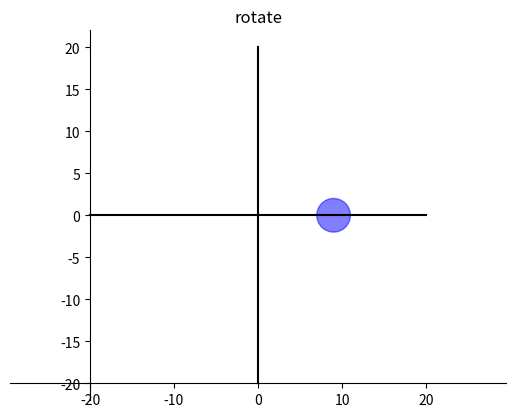

Generate this figure with matplotlib:
import matplotlib.pyplot as plt
from matplotlib.patches import Circle
from numpy import cos, sin, pi

def on_key(event):
    if event.key == 'left':
        rotate_circle(45)

def rotate_circle(angle):
    global circle, large_circle
    large_center = large_circle.center
    small_center = circle.center

    angle_rad = angle * (pi / 180.0)  
    delta_x = small_center[0] - large_center[0]
    delta_y = small_center[1] - large_center[1]
    new_x = large_center[0] + (delta_x * cos(angle_rad) - delta_y * sin(angle_rad))
    new_y = large_center[1] + (delta_x * sin(angle_rad) + delta_y * cos(angle_rad))

    circle.set_center((new_x, new_y))
    plt.draw()

fig, ax = plt.subplots()

ax.spines['left'].set_position(('data', -20))
ax.spines['bottom'].set_position(('data', -20))
ax.spines['right'].set_color('none')
ax.spines['top'].set_color('none')

plt.plot([-20, 20], [0, 0], color='black')  
plt.plot([0, 0], [-20, 20], color='black') 

large_circle = Circle((0, 0), 10, color='white', alpha=0.5)
ax.add_patch(large_circle)

circle = Circle((9, 0), 2, color='blue', alpha=0.5)
ax.add_patch(circle)

fig.canvas.mpl_connect('key_press_event', on_key)

plt.axis('equal')
plt.title('rotate')
plt.show()
